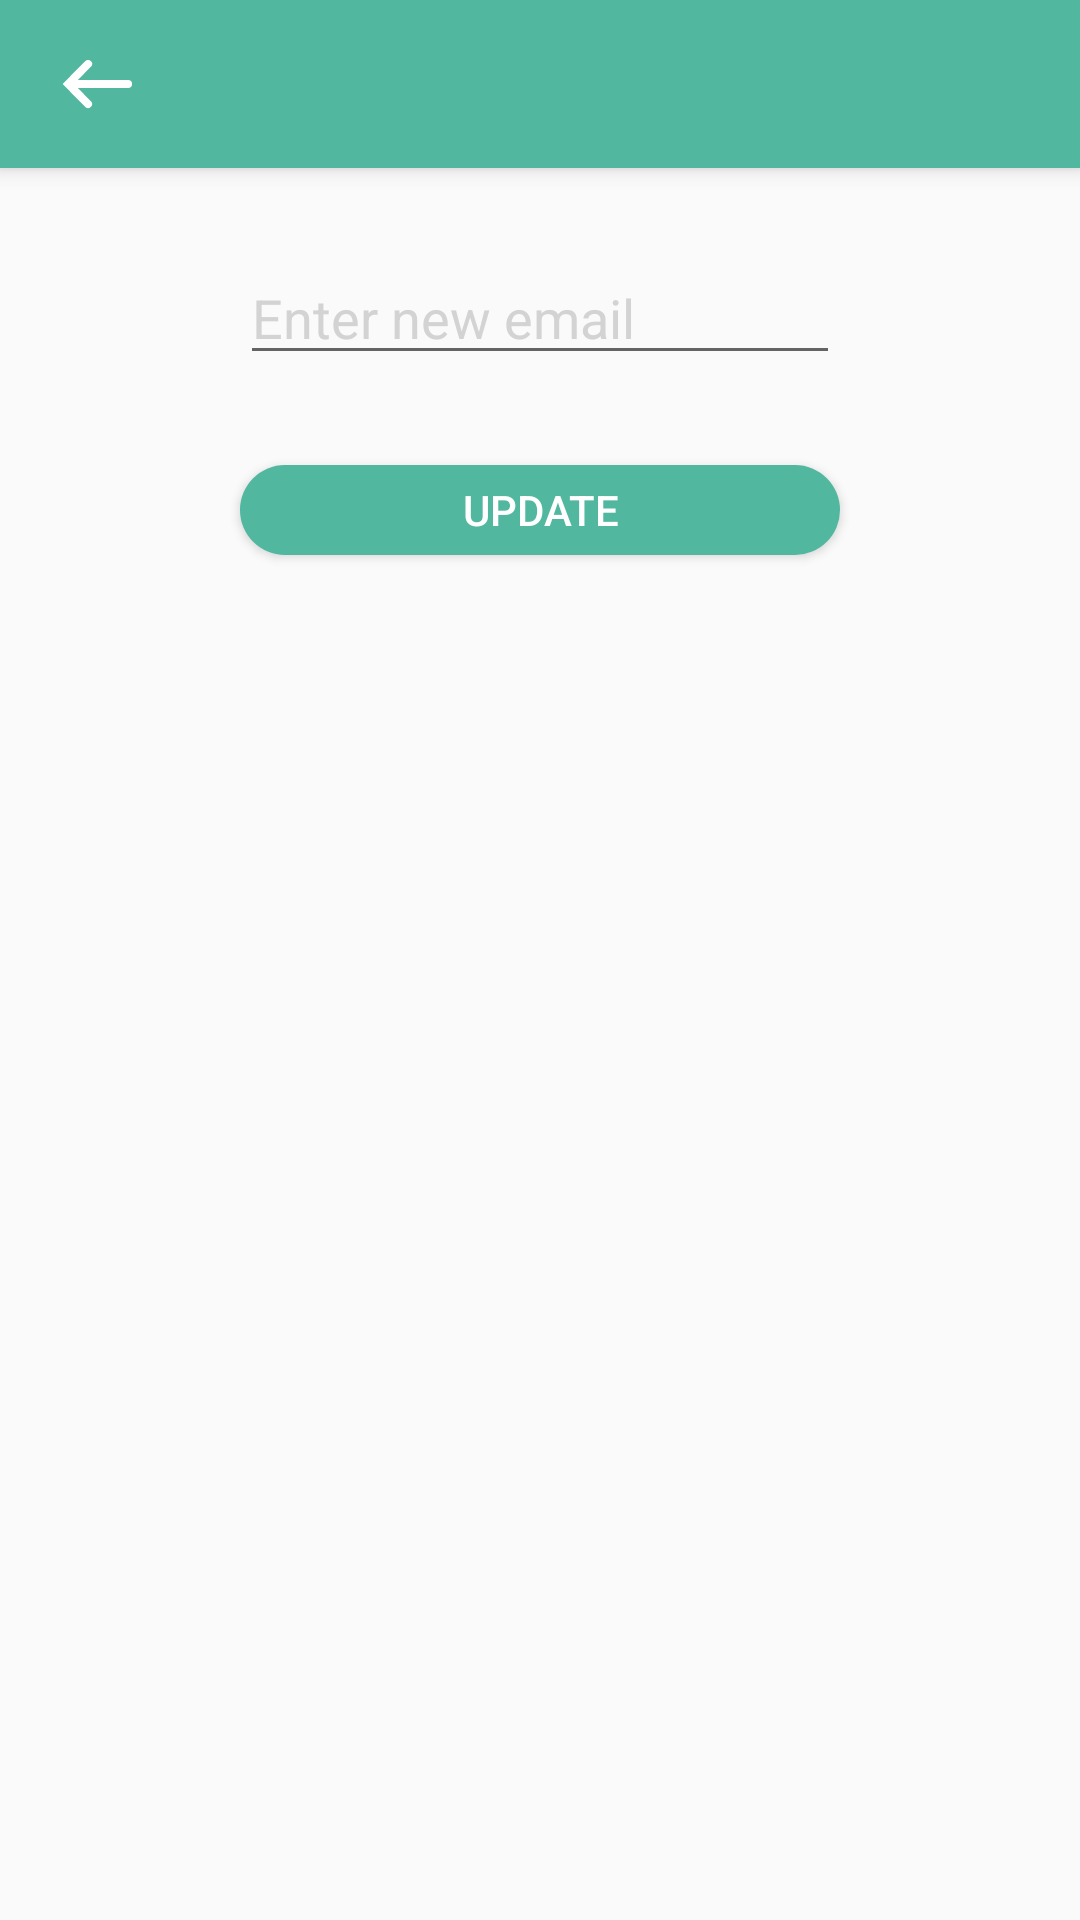

Reconstruct the res/layout file that produces this screen, plus the resources it refers to.
<!-- AndroidManifest.xml: application theme AppTheme -->
<!-- res/layout/activity_update_email.xml -->
<?xml version="1.0" encoding="utf-8"?>
<android.support.design.widget.CoordinatorLayout xmlns:android="http://schemas.android.com/apk/res/android"
    xmlns:app="http://schemas.android.com/apk/res-auto"
    android:id="@+id/fragment_container"
    android:layout_width="match_parent"
    android:layout_height="match_parent"
    android:orientation="vertical">

    <android.support.design.widget.AppBarLayout
        android:id="@+id/toolbar_container"
        android:layout_width="match_parent"
        android:layout_height="wrap_content"
        android:background="@color/Primary"
        android:elevation="@dimen/app_bar_layout_elevation">


        <android.support.v7.widget.Toolbar
            android:id="@+id/toolbar"
            android:layout_width="match_parent"
            android:layout_height="?actionBarSize"
            android:layout_gravity="top"
            android:layout_marginLeft="@dimen/list_toolbar_side_margin"
            android:layout_marginRight="@dimen/list_toolbar_side_margin"
            app:layout_collapseMode="pin"
            app:theme="@style/ThemeOverlay.AppCompat.Dark.ActionBar">

            <ImageButton
                android:id="@+id/back_arrow"
                android:layout_width="wrap_content"
                android:layout_height="wrap_content"
                android:background="@color/transparent"
                android:src="@drawable/back_arrow" />


        </android.support.v7.widget.Toolbar>

    </android.support.design.widget.AppBarLayout>

    <android.support.constraint.ConstraintLayout
        android:layout_width="match_parent"
        android:layout_height="match_parent"
        android:layout_marginTop="?actionBarSize"
        android:orientation="vertical">

        <EditText
            android:id="@+id/email_edit_text"
            android:layout_width="200dp"
            android:layout_height="39dp"
            android:layout_marginStart="@dimen/general_layout_margin"
            android:layout_marginLeft="@dimen/general_layout_margin"
            android:layout_marginTop="30dp"
            android:layout_marginEnd="@dimen/general_layout_margin"
            android:layout_marginRight="@dimen/general_layout_margin"
            android:ems="10"
            android:hint="@string/enter_email_edit_text2"
            android:inputType="textEmailAddress"
            android:textAllCaps="false"
            android:textColor="@color/black"
            android:textColorHint="@color/whitebackground"
            app:layout_constraintEnd_toEndOf="parent"
            app:layout_constraintStart_toStartOf="parent"
            app:layout_constraintTop_toTopOf="parent" />

        <Button
            android:id="@+id/update_button"
            android:layout_width="200dp"
            android:layout_height="30dp"
            android:layout_marginStart="@dimen/general_layout_margin"
            android:layout_marginTop="30dp"
            android:layout_marginEnd="@dimen/general_layout_margin"
            android:background="@drawable/round_corner_button"
            android:text="@string/update_button_text"
            android:textColor="@android:color/background_light"
            app:layout_constraintEnd_toEndOf="parent"
            app:layout_constraintStart_toStartOf="parent"
            app:layout_constraintTop_toBottomOf="@+id/email_edit_text" />

    </android.support.constraint.ConstraintLayout>

    <ProgressBar
        android:id="@+id/pb_loading_indicator"
        android:layout_width="@dimen/progressbar_size"
        android:layout_height="@dimen/progressbar_size"
        android:layout_gravity="center"
        android:visibility="invisible" />

</android.support.design.widget.CoordinatorLayout>
<!-- resources referenced by this layout -->
<resources>
  <color name="Primary">#51b79f</color>
  <color name="black">#000000</color>
  <color name="transparent">#00000000</color>
  <color name="whitebackground">#d4d3d3</color>
  <dimen name="app_bar_layout_elevation">4dp</dimen>
  <dimen name="general_layout_margin">16dp</dimen>
  <dimen name="progressbar_size">42dp</dimen>
  <!-- drawable back_arrow: png bitmap (drawable-nodpi, 848 bytes) -->
  <!-- drawable round_corner_button (drawable) -->
  <?xml version="1.0" encoding="utf-8"?>
  <shape xmlns:android="http://schemas.android.com/apk/res/android">
      <solid android:color="@color/Primary" />
      <corners android:radius="20dp" />
  </shape>
  <string name="enter_email_edit_text2">Enter new email</string>
  <string name="update_button_text">Update</string>
  <style name="AppTheme" parent="Theme.AppCompat.Light.NoActionBar">
          
          <item name="colorPrimary">@color/colorPrimary</item>
          <item name="colorPrimaryDark">@color/colorPrimaryDark</item>
          <item name="colorAccent">@color/colorAccent</item>
  
  
          <item name="android:editTextColor">@android:color/black</item>
          <item name="android:textColorHint">@color/Primary</item>
  
          
          <item name="preferenceTheme">@style/PreferenceThemeOverlay</item>
      </style>
  <color name="colorPrimary">@color/Primary</color>
  <color name="colorPrimaryDark">@color/Secondary</color>
  <color name="colorAccent">@color/customRed</color>
  <color name="Secondary">#49a797</color>
  <color name="customRed">#DD2C00</color>
</resources>
